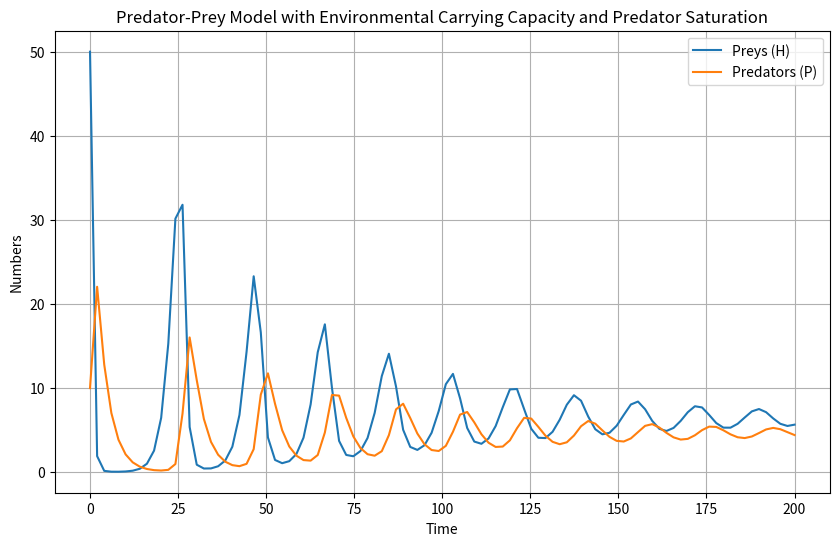

Reproduce this figure in Python.
import numpy as np
import pandas as pd
from scipy.integrate import odeint
import matplotlib.pyplot as plt

# 定义微分方程组，考虑猎物的环境承载力和捕食者的饱和效应
def model(Y, t, c, d, a, b, K, alpha):
    H, P = Y
    # 猎物的增长考虑环境承载力和捕食者的影响
    dH_dt = c * H * (1 - H / K) - d * H * P
    # 捕食者的增长包含饱和效应
    dP_dt = a * (H / (1 + alpha * H)) * P - b * P
    return [dH_dt, dP_dt]

# 参数设定
K = 100  # 环境承载力
c = 0.5  # 猎物的出生率
d = 0.1  # 捕食者与猎物之间的相互作用强度（捕食率）
a = 0.05 # 捕食者与猎物之间的相互作用强度（捕食效率）
b = 0.3  # 捕食者的死亡率
alpha = 0.01  # 捕食者饱和常数

# 初始条件
H0 = 50  # 初始猎物数量
P0 = 10  # 初始捕食者数量
Y0 = [H0, P0]

# 时间范围
t = np.linspace(0, 200, 100)  # 延长时间范围以观察长期动态

# 求解微分方程组
sol = odeint(model, Y0, t, args=(c, d, a, b, K, alpha), rtol=1e-6, atol=1e-6)

# 创建DataFrame
sol_df = pd.DataFrame(sol, columns=['H', 'P'])
sol_df['Time'] = t

# 绘制结果
plt.figure(figsize=(10, 6))
plt.plot(sol_df['Time'], sol_df['H'], label='Preys (H)')
plt.plot(sol_df['Time'], sol_df['P'], label='Predators (P)')
plt.xlabel('Time')
plt.ylabel('Numbers')
plt.title('Predator-Prey Model with Environmental Carrying Capacity and Predator Saturation')
plt.legend()
plt.grid(True)
plt.show()

# 保存结果到CSV文件
sol_df.to_csv('predator_prey_model_results.csv', index=False)